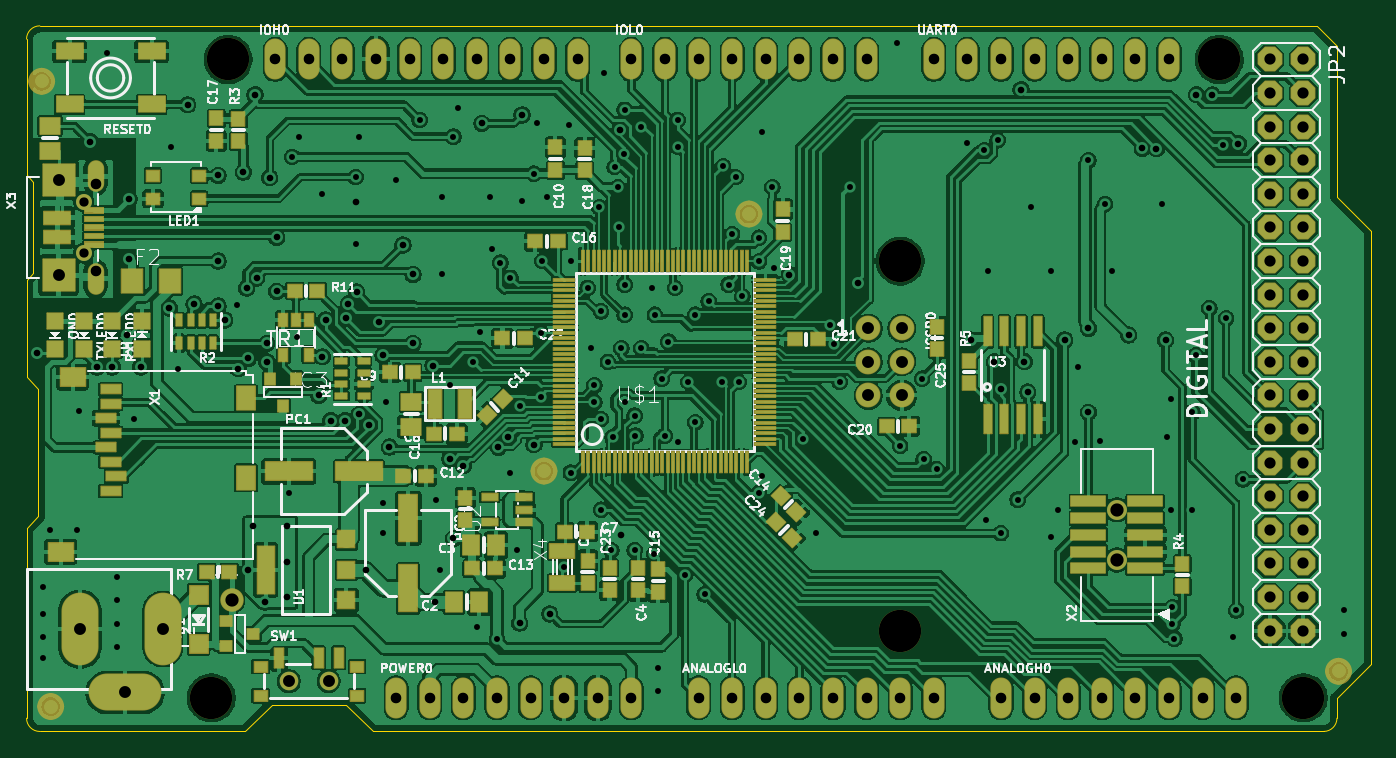
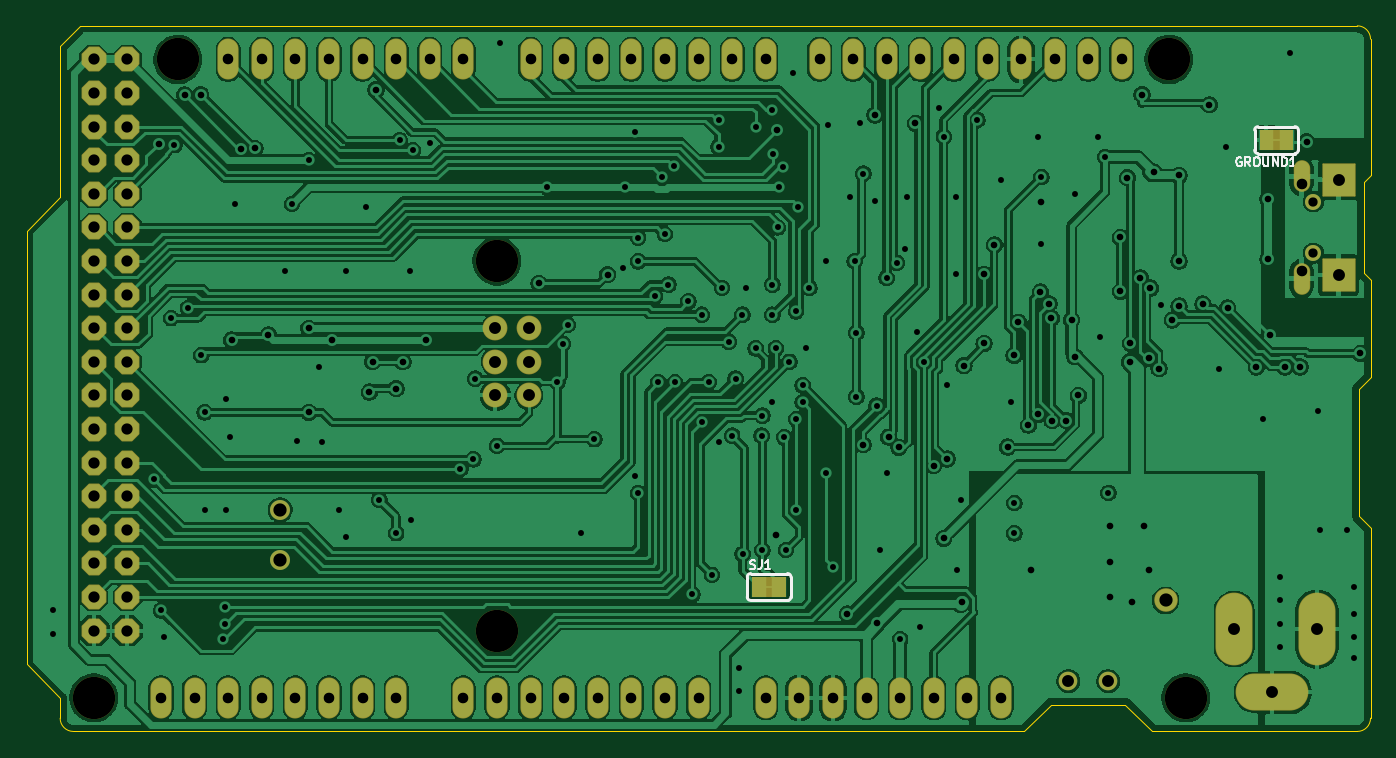
Circuit board: 12 layer files. Board 101.6 x 53.3 mm.
- drill: drill_report.txt (988 bytes)
- bottom_copper: kicad_file-B_Cu.gbl (265109 bytes)
- bottom_mask: kicad_file-B_Mask.gbs (5363 bytes)
- paste: kicad_file-B_Paste.gbp (506 bytes)
- bottom_silk: kicad_file-B_Silkscreen.gbo (11152 bytes)
- outline: kicad_file-Edge_Cuts.gm1 (3956 bytes)
- top_copper: kicad_file-F_Cu.gtl (646802 bytes)
- top_mask: kicad_file-F_Mask.gts (20010 bytes)
- paste: kicad_file-F_Paste.gtp (12384 bytes)
- top_silk: kicad_file-F_Silkscreen.gto (132959 bytes)
- drill: kicad_file-NPTH.drl (747 bytes)
- drill: kicad_file-PTH.drl (5801 bytes)

=== drill: drill_report.txt (988 bytes, source withheld) ===
=== bottom_copper: kicad_file-B_Cu.gbl (265109 bytes, source omitted) ===
=== bottom_mask: kicad_file-B_Mask.gbs ===
%TF.GenerationSoftware,KiCad,Pcbnew,10.99.0-3671-gbe90a7e200*%
%TF.CreationDate,2026-09-10T00:12:42+01:00*%
%TF.ProjectId,kicad_file,6b696361-645f-4666-996c-652e6b696361,rev?*%
%TF.SameCoordinates,Original*%
%TF.FileFunction,Soldermask,Bot*%
%TF.FilePolarity,Negative*%
%FSLAX46Y46*%
G04 Gerber Fmt 4.6, Leading zero omitted, Abs format (unit mm)*
G04 Created by KiCad (PCBNEW 10.99.0-3671-gbe90a7e200) date 2026-09-10 00:12:42*
%MOMM*%
%LPD*%
G01*
G04 APERTURE LIST*
G04 Aperture macros list*
%AMRoundRect*
0 Rectangle with rounded corners*
0 $1 Rounding radius*
0 $2 $3 $4 $5 $6 $7 $8 $9 X,Y pos of 4 corners*
0 Add a 4 corners polygon primitive as box body*
4,1,4,$2,$3,$4,$5,$6,$7,$8,$9,$2,$3,0*
0 Add four circle primitives for the rounded corners*
1,1,$1+$1,$2,$3*
1,1,$1+$1,$4,$5*
1,1,$1+$1,$6,$7*
1,1,$1+$1,$8,$9*
0 Add four rect primitives between the rounded corners*
20,1,$1+$1,$2,$3,$4,$5,0*
20,1,$1+$1,$4,$5,$6,$7,0*
20,1,$1+$1,$6,$7,$8,$9,0*
20,1,$1+$1,$8,$9,$2,$3,0*%
%AMFreePoly0*
4,1,17,0.404157,0.924921,0.924921,0.404157,0.939800,0.368236,0.939800,-0.368236,0.924921,-0.404157,0.404157,-0.924921,0.368236,-0.939800,-0.368236,-0.939800,-0.404157,-0.924921,-0.924921,-0.404157,-0.939800,-0.368236,-0.939800,0.368236,-0.924921,0.404157,-0.404157,0.924921,-0.368236,0.939800,0.368236,0.939800,0.404157,0.924921,0.404157,0.924921,$1*%
G04 Aperture macros list end*
%ADD10C,0.000000*%
%ADD11C,1.508000*%
%ADD12C,3.200000*%
%ADD13FreePoly0,-90.000000*%
%ADD14C,1.208000*%
%ADD15O,1.244600X2.387600*%
%ADD16RoundRect,0.050800X-1.206500X-1.206500X1.206500X-1.206500X1.206500X1.206500X-1.206500X1.206500X0*%
%ADD17C,1.778000*%
%ADD18O,2.801600X5.501600*%
%ADD19O,5.501600X2.801600*%
%ADD20O,1.601600X3.101600*%
%ADD21C,1.408000*%
%ADD22C,1.879600*%
G04 APERTURE END LIST*
D10*
%TO.C,SJ1*%
G36*
X46736000Y10160000D02*
G01*
X44196000Y10160000D01*
X44196000Y11684000D01*
X46736000Y11684000D01*
X46736000Y10160000D01*
G37*
%TO.C,GROUND1*%
G36*
X8382000Y43942000D02*
G01*
X5842000Y43942000D01*
X5842000Y45466000D01*
X8382000Y45466000D01*
X8382000Y43942000D01*
G37*
%TD*%
D11*
%TO.C,X2*%
X82423000Y12954000D03*
X82423000Y16764000D03*
%TD*%
D12*
%TO.C,UNK_HOLE_4*%
X96520000Y2540000D03*
%TD*%
D13*
%TO.C,JP2*%
X93980000Y50800000D03*
X96520000Y50800000D03*
X93980000Y48260000D03*
X96520000Y48260000D03*
X93980000Y45720000D03*
X96520000Y45720000D03*
X93980000Y43180000D03*
X96520000Y43180000D03*
X93980000Y40640000D03*
X96520000Y40640000D03*
X93980000Y38100000D03*
X96520000Y38100000D03*
X93980000Y35560000D03*
X96520000Y35560000D03*
X93980000Y33020000D03*
X96520000Y33020000D03*
X93980000Y30480000D03*
X96520000Y30480000D03*
X93980000Y27940000D03*
X96520000Y27940000D03*
X93980000Y25400000D03*
X96520000Y25400000D03*
X93980000Y22860000D03*
X96520000Y22860000D03*
X93980000Y20320000D03*
X96520000Y20320000D03*
X93980000Y17780000D03*
X96520000Y17780000D03*
X93980000Y15240000D03*
X96520000Y15240000D03*
X93980000Y12700000D03*
X96520000Y12700000D03*
X93980000Y10160000D03*
X96520000Y10160000D03*
X93980000Y7620000D03*
X96520000Y7620000D03*
%TD*%
D14*
%TO.C,X3*%
X4318000Y40050000D03*
X4318000Y36150000D03*
D15*
X5218000Y41971500D03*
X5218000Y34228500D03*
D16*
X2418000Y41700000D03*
X2418000Y34500000D03*
%TD*%
D12*
%TO.C,UNK_HOLE_2*%
X15240000Y50800000D03*
%TD*%
D17*
%TO.C,JP1*%
X15494000Y9906000D03*
%TD*%
D18*
%TO.C,X5*%
X4048000Y7747000D03*
D19*
X7448000Y2947000D03*
D18*
X10298000Y7747000D03*
%TD*%
D12*
%TO.C,UNK_HOLE_1*%
X66040000Y7620000D03*
%TD*%
D20*
%TO.C,UART0*%
X68580000Y50800000D03*
X71120000Y50800000D03*
X73660000Y50800000D03*
X76200000Y50800000D03*
X78740000Y50800000D03*
X81280000Y50800000D03*
X83820000Y50800000D03*
X86360000Y50800000D03*
%TD*%
D21*
%TO.C,SW1*%
X19836000Y3810000D03*
X22836000Y3810000D03*
%TD*%
D20*
%TO.C,ANALOGH0*%
X73660000Y2540000D03*
X76200000Y2540000D03*
X78740000Y2540000D03*
X81280000Y2540000D03*
X83820000Y2540000D03*
X86360000Y2540000D03*
X88900000Y2540000D03*
X91440000Y2540000D03*
%TD*%
%TO.C,POWER0*%
X27940000Y2540000D03*
X30480000Y2540000D03*
X33020000Y2540000D03*
X35560000Y2540000D03*
X38100000Y2540000D03*
X40640000Y2540000D03*
X43180000Y2540000D03*
X45720000Y2540000D03*
%TD*%
D12*
%TO.C,UNK_HOLE_5*%
X90170000Y50800000D03*
%TD*%
D22*
%TO.C,ICSP0*%
X63627000Y30480000D03*
X66167000Y30480000D03*
X63627000Y27940000D03*
X66167000Y27940000D03*
X63627000Y25400000D03*
X66167000Y25400000D03*
%TD*%
D20*
%TO.C,IOL0*%
X45720000Y50800000D03*
X48260000Y50800000D03*
X50800000Y50800000D03*
X53340000Y50800000D03*
X55880000Y50800000D03*
X58420000Y50800000D03*
X60960000Y50800000D03*
X63500000Y50800000D03*
%TD*%
D12*
%TO.C,UNK_HOLE_0*%
X66040000Y35560000D03*
%TD*%
D20*
%TO.C,IOH0*%
X18796000Y50800000D03*
X21336000Y50800000D03*
X23876000Y50800000D03*
X26416000Y50800000D03*
X28956000Y50800000D03*
X31496000Y50800000D03*
X34036000Y50800000D03*
X36576000Y50800000D03*
X39116000Y50800000D03*
X41656000Y50800000D03*
%TD*%
D12*
%TO.C,UNK_HOLE_3*%
X13970000Y2540000D03*
%TD*%
D20*
%TO.C,ANALOGL0*%
X50800000Y2540000D03*
X53340000Y2540000D03*
X55880000Y2540000D03*
X58420000Y2540000D03*
X60960000Y2540000D03*
X63500000Y2540000D03*
X66040000Y2540000D03*
X68580000Y2540000D03*
%TD*%
M02*

=== paste: kicad_file-B_Paste.gbp ===
%TF.GenerationSoftware,KiCad,Pcbnew,10.99.0-3671-gbe90a7e200*%
%TF.CreationDate,2026-09-10T00:12:42+01:00*%
%TF.ProjectId,kicad_file,6b696361-645f-4666-996c-652e6b696361,rev?*%
%TF.SameCoordinates,Original*%
%TF.FileFunction,Paste,Bot*%
%TF.FilePolarity,Positive*%
%FSLAX46Y46*%
G04 Gerber Fmt 4.6, Leading zero omitted, Abs format (unit mm)*
G04 Created by KiCad (PCBNEW 10.99.0-3671-gbe90a7e200) date 2026-09-10 00:12:42*
%MOMM*%
%LPD*%
G01*
G04 APERTURE LIST*
G04 APERTURE END LIST*
M02*

=== bottom_silk: kicad_file-B_Silkscreen.gbo (11152 bytes, source omitted) ===
=== outline: kicad_file-Edge_Cuts.gm1 ===
%TF.GenerationSoftware,KiCad,Pcbnew,10.99.0-3671-gbe90a7e200*%
%TF.CreationDate,2026-09-10T00:12:42+01:00*%
%TF.ProjectId,kicad_file,6b696361-645f-4666-996c-652e6b696361,rev?*%
%TF.SameCoordinates,Original*%
%TF.FileFunction,Profile,NP*%
%FSLAX46Y46*%
G04 Gerber Fmt 4.6, Leading zero omitted, Abs format (unit mm)*
G04 Created by KiCad (PCBNEW 10.99.0-3671-gbe90a7e200) date 2026-09-10 00:12:42*
%MOMM*%
%LPD*%
G01*
G04 APERTURE LIST*
%TA.AperFunction,Profile*%
%ADD10C,0.050000*%
%TD*%
G04 APERTURE END LIST*
D10*
X0Y52340000D02*
G75*
G02*
X1000000Y53340000I1000000J0D01*
G01*
X0Y42037000D02*
X0Y52340000D01*
X0Y34163000D02*
X508000Y34671000D01*
X0Y26797000D02*
X0Y34163000D01*
X0Y15367000D02*
X889000Y16256000D01*
X0Y1000000D02*
X0Y15367000D01*
X508000Y41529000D02*
X0Y42037000D01*
X508000Y34671000D02*
X508000Y41529000D01*
X889000Y25908000D02*
X0Y26797000D01*
X889000Y16256000D02*
X889000Y25908000D01*
X1000000Y53340000D02*
X97536000Y53340000D01*
X1000000Y0D02*
G75*
G02*
X0Y1000000I0J1000000D01*
G01*
X16510000Y0D02*
X1000000Y0D01*
X18542000Y2032000D02*
X16510000Y0D01*
X24130000Y2032000D02*
X18542000Y2032000D01*
X26162000Y0D02*
X24130000Y2032000D01*
X97536000Y53340000D02*
X99060000Y51816000D01*
X98060000Y0D02*
X26162000Y0D01*
X99060000Y51816000D02*
X99060000Y40386000D01*
X99060000Y40386000D02*
X101600000Y37846000D01*
X99060000Y2540000D02*
X99060000Y1000000D01*
X99060000Y1000000D02*
G75*
G02*
X98060000Y0I-1000000J0D01*
G01*
X101600000Y37846000D02*
X101600000Y5080000D01*
X101600000Y5080000D02*
X99060000Y2540000D01*
%TO.C,X3*%
X2168000Y42150000D02*
X2718000Y42150000D01*
X3068000Y41800000D02*
X3068000Y41600000D01*
X1768000Y41600000D02*
X1768000Y41800000D01*
X2718000Y41250000D02*
X2168000Y41250000D01*
X2118000Y34950000D02*
X2718000Y34950000D01*
X2718000Y34050000D02*
X2118000Y34050000D01*
X2718000Y42150000D02*
G75*
G02*
X3068000Y41800000I0J-350000D01*
G01*
X1768000Y41800000D02*
G75*
G02*
X2168000Y42150000I375000J-25000D01*
G01*
X3068000Y41600000D02*
G75*
G02*
X2718000Y41250000I-350000J0D01*
G01*
X2168000Y41250000D02*
G75*
G02*
X1768000Y41600000I-25000J375000D01*
G01*
X2718000Y34950000D02*
G75*
G02*
X3068000Y34500000I-50000J-400000D01*
G01*
X3068000Y34500000D02*
G75*
G02*
X2718000Y34050000I-400000J-50000D01*
G01*
X1768000Y34500000D02*
G75*
G02*
X2118000Y34950000I400000J50000D01*
G01*
X2118000Y34050000D02*
G75*
G02*
X1768000Y34500000I50000J400000D01*
G01*
%TO.C,X5*%
X3598800Y6247000D02*
X3598800Y9247000D01*
X3848800Y9497000D02*
X4247200Y9497000D01*
X4247200Y5997000D02*
X3848800Y5997000D01*
X4497200Y9247000D02*
X4497200Y6247000D01*
X5948000Y2747800D02*
X5948000Y3197000D01*
X6172600Y3396200D02*
X8672600Y3396200D01*
X8698000Y2497800D02*
X6198000Y2497800D01*
X8948000Y3197000D02*
X8948000Y2747800D01*
X9848800Y6247000D02*
X9848800Y9247000D01*
X10048000Y9497000D02*
X10548000Y9497000D01*
X10548000Y5997000D02*
X10048000Y5997000D01*
X10747200Y9247000D02*
X10747200Y6247000D01*
X3598800Y9247000D02*
G75*
G02*
X3848800Y9497000I250000J0D01*
G01*
X3848800Y5997000D02*
G75*
G02*
X3598800Y6247000I0J250000D01*
G01*
X4247200Y9497000D02*
G75*
G02*
X4497200Y9247000I0J-250000D01*
G01*
X4497200Y6247000D02*
G75*
G02*
X4247200Y5997000I-250000J0D01*
G01*
X5948000Y3197000D02*
G75*
G02*
X6172600Y3396200I211900J-12700D01*
G01*
X6198000Y2497800D02*
G75*
G02*
X5948000Y2747800I0J250000D01*
G01*
X8672600Y3396200D02*
G75*
G02*
X8948000Y3197000I38100J-237300D01*
G01*
X8948000Y2747800D02*
G75*
G02*
X8698000Y2497800I-250000J0D01*
G01*
X9848800Y9247000D02*
G75*
G02*
X10048000Y9497000I224600J25400D01*
G01*
X10048000Y5997000D02*
G75*
G02*
X9848800Y6247000I25400J224600D01*
G01*
X10548000Y9497000D02*
G75*
G02*
X10747200Y9247000I-25400J-224600D01*
G01*
X10747200Y6247000D02*
G75*
G02*
X10548000Y5997000I-224600J-25400D01*
G01*
%TD*%
M02*

=== top_copper: kicad_file-F_Cu.gtl (646802 bytes, source omitted) ===
=== top_mask: kicad_file-F_Mask.gts (20010 bytes, source omitted) ===
=== paste: kicad_file-F_Paste.gtp (12384 bytes, source omitted) ===
=== top_silk: kicad_file-F_Silkscreen.gto (132959 bytes, source omitted) ===
=== drill: kicad_file-NPTH.drl ===
M48
; DRILL file KiCad 10.99.0-3671-gbe90a7e200 date 2026-09-10T00:12:42
; FORMAT={-:-/ absolute / metric / decimal}
; #@! TF.CreationDate,2026-09-10T00:12:42+01:00
; #@! TF.GenerationSoftware,Kicad,Pcbnew,10.99.0-3671-gbe90a7e200
; #@! TF.FileFunction,NonPlated,1,2,NPTH
FMAT,2
METRIC
; #@! TA.AperFunction,NonPlated,NPTH,ComponentDrill
T1C0.700
; #@! TA.AperFunction,NonPlated,NPTH,ComponentDrill
T2C0.900
; #@! TA.AperFunction,NonPlated,NPTH,ComponentDrill
T3C1.000
; #@! TA.AperFunction,NonPlated,NPTH,ComponentDrill
T4C3.200
%
G90
G05
T1
X4.318Y40.05
X4.318Y36.15
T2
X19.836Y3.81
X22.836Y3.81
T3
X82.423Y16.764
X82.423Y12.954
T4
X13.97Y2.54
X15.24Y50.8
X66.04Y35.56
X66.04Y7.62
X90.17Y50.8
X96.52Y2.54
M30

=== drill: kicad_file-PTH.drl ===
M48
; DRILL file KiCad 10.99.0-3671-gbe90a7e200 date 2026-09-10T00:12:42
; FORMAT={-:-/ absolute / metric / decimal}
; #@! TF.CreationDate,2026-09-10T00:12:42+01:00
; #@! TF.GenerationSoftware,Kicad,Pcbnew,10.99.0-3671-gbe90a7e200
; #@! TF.FileFunction,Plated,1,2,PTH
FMAT,2
METRIC
; #@! TA.AperFunction,Plated,PTH,ViaDrill
T1C0.450
; #@! TA.AperFunction,Plated,PTH,ViaDrill
T2C0.500
; #@! TA.AperFunction,Plated,PTH,ComponentDrill
T3C0.800
; #@! TA.AperFunction,Plated,PTH,ComponentDrill
T4C0.850
; #@! TA.AperFunction,Plated,PTH,ComponentDrill
T5C0.900
; #@! TA.AperFunction,Plated,PTH,ComponentDrill
T6C1.000
%
G90
G05
T1
X1.27Y10.922
X1.27Y8.89
X1.27Y7.112
X1.27Y5.588
X1.778Y15.24
X3.81Y15.24
X3.937Y24.257
X6.096Y51.308
X6.858Y11.684
X6.858Y9.906
X6.858Y8.128
X6.858Y6.35
X8.128Y23.622
X10.922Y44.196
X11.43Y27.432
X15.875Y32.258
X19.812Y18.034
X20.066Y43.434
X20.447Y29.845
X20.574Y44.958
X22.352Y40.64
X24.892Y41.91
X24.892Y36.83
X25.146Y44.958
X26.924Y17.272
X26.924Y14.986
X27.178Y24.892
X27.94Y41.656
X29.718Y46.228
X30.988Y17.526
X31.242Y12.192
X31.369Y40.386
X31.369Y34.544
X32.004Y26.162
X32.258Y44.958
X32.639Y47.117
X33.782Y27.94
X34.036Y7.874
X34.29Y30.226
X35.052Y40.386
X35.179Y36.449
X35.56Y6.985
X35.814Y35.433
X36.576Y34.29
X36.576Y19.558
X37.084Y13.716
X37.338Y24.638
X37.465Y40.132
X38.354Y42.164
X38.608Y45.974
X38.862Y30.14
X38.862Y25.298
X38.989Y35.56
X39.37Y40.386
X40.64Y12.446
X41.021Y45.847
X41.148Y35.56
X41.148Y19.558
X42.418Y33.528
X42.672Y28.956
X42.926Y26.162
X42.926Y24.892
X43.307Y39.624
X43.434Y31.75
X43.434Y23.622
X43.434Y16.764
X43.688Y49.784
X43.942Y27.94
X44.196Y13.716
X44.31Y22.238
X44.45Y42.672
X44.704Y41.148
X44.818Y38.1
X44.958Y28.956
X45.184Y43.66
X45.212Y46.99
X45.212Y33.782
X45.212Y31.496
X45.212Y24.892
X45.974Y23.876
X45.974Y13.716
X46.018Y22.352
X46.482Y45.72
X46.482Y28.956
X47.244Y33.528
X47.458Y13.422
X47.498Y31.496
X47.752Y4.826
X47.752Y3.048
X48.006Y26.67
X48.26Y22.352
X48.514Y29.464
X49.022Y33.528
X49.218Y46.228
X49.276Y44.196
X49.276Y21.844
X49.784Y11.84
X50.038Y26.416
X50.546Y31.496
X50.546Y23.368
X51.268Y10.374
X51.562Y32.512
X52.578Y26.416
X52.658Y42.726
X53.086Y33.782
X53.34Y37.596
X53.594Y41.91
X53.848Y26.416
X54.102Y32.898
X55.372Y37.338
X55.372Y35.54
X55.372Y18.034
X55.626Y45.339
X55.626Y19.304
X56.388Y41.148
X56.515Y35.052
X58.674Y22.098
X59.69Y14.986
X60.706Y30.734
X61.059Y29.309
X61.468Y26.416
X62.23Y41.148
X65.786Y52.07
X66.04Y21.59
X67.691Y26.67
X67.818Y20.574
X68.806Y19.84
X71.12Y44.45
X72.39Y43.942
X72.517Y16.002
X72.644Y34.798
X73.406Y44.704
X73.66Y14.99
X74.93Y17.526
X75.946Y39.624
X77.47Y34.798
X77.47Y14.732
X77.978Y16.764
X79.248Y21.844
X79.502Y27.559
X80.264Y43.18
X81.153Y21.971
X81.534Y39.878
X82.042Y34.798
X85.852Y39.878
X86.233Y22.225
X86.487Y25.146
X86.487Y16.764
X86.614Y9.398
X86.614Y8.128
X86.769Y7.013
X88.138Y24.13
X88.138Y16.764
X88.392Y28.448
X89.408Y32.004
X90.424Y44.323
X90.678Y31.242
X91.186Y7.112
X91.44Y9.144
X91.948Y19.05
X99.568Y9.144
X99.568Y7.366
T2
X0.762Y28.575
X4.826Y44.577
X5.334Y27.559
X6.477Y27.559
X7.62Y29.972
X7.747Y40.259
X7.747Y35.687
X8.636Y27.559
X10.791Y32.008
X12.192Y47.371
X12.67Y32.305
X14.478Y42.037
X14.478Y35.56
X14.478Y32.157
X14.986Y31.115
X15.989Y27.436
X16.383Y42.291
X16.641Y33.515
X16.764Y28.194
X16.764Y12.192
X17.145Y15.494
X17.272Y48.133
X17.399Y34.29
X18.034Y9.779
X18.161Y29.337
X18.161Y27.94
X18.39Y41.859
X18.919Y37.342
X18.919Y33.274
X19.685Y15.494
X19.685Y12.827
X19.685Y10.16
X22.098Y25.4
X22.352Y28.321
X22.606Y31.115
X22.987Y23.495
X24.071Y23.495
X24.13Y31.242
X24.318Y32.333
X24.943Y40.03
X24.967Y33.218
X25.137Y23.962
X25.654Y12.192
X25.865Y23.157
X26.614Y30.94
X26.948Y28.424
X27.432Y21.499
X28.448Y36.776
X29.21Y29.337
X29.214Y34.549
X30.734Y27.66
X30.861Y9.779
X32.004Y20.603
X32.258Y14.605
X33.024Y20.09
X34.417Y45.974
X35.66Y21.481
X36.426Y22.248
X37.274Y8.191
X37.465Y46.609
X38.354Y21.674
X39.557Y8.886
X44.853Y45.488
X44.958Y14.859
X57.662Y34.54
X62.865Y33.88
X71.374Y29.595
X73.152Y27.944
X73.66Y25.908
X75.184Y48.514
X75.438Y27.944
X75.692Y25.654
X78.486Y29.595
X80.264Y30.48
X80.264Y24.13
X83.312Y29.972
X84.335Y44.077
X85.419Y44.065
X86.106Y29.591
X88.426Y48.133
X89.637Y48.108
X91.61Y44.443
T3
X5.218Y41.4
X5.218Y34.8
X18.796Y50.8
X21.336Y50.8
X23.876Y50.8
X26.416Y50.8
X27.94Y2.54
X28.956Y50.8
X30.48Y2.54
X31.496Y50.8
X33.02Y2.54
X34.036Y50.8
X35.56Y2.54
X36.576Y50.8
X38.1Y2.54
X39.116Y50.8
X40.64Y2.54
X41.656Y50.8
X43.18Y2.54
X45.72Y50.8
X45.72Y2.54
X48.26Y50.8
X50.8Y50.8
X50.8Y2.54
X53.34Y50.8
X53.34Y2.54
X55.88Y50.8
X55.88Y2.54
X58.42Y50.8
X58.42Y2.54
X60.96Y50.8
X60.96Y2.54
X63.5Y50.8
X63.5Y2.54
X66.04Y2.54
X68.58Y50.8
X68.58Y2.54
X71.12Y50.8
X73.66Y50.8
X73.66Y2.54
X76.2Y50.8
X76.2Y2.54
X78.74Y50.8
X78.74Y2.54
X81.28Y50.8
X81.28Y2.54
X83.82Y50.8
X83.82Y2.54
X86.36Y50.8
X86.36Y2.54
X88.9Y2.54
X91.44Y2.54
T4
X93.98Y50.8
X93.98Y48.26
X93.98Y45.72
X93.98Y43.18
X93.98Y40.64
X93.98Y38.1
X93.98Y35.56
X93.98Y33.02
X93.98Y30.48
X93.98Y27.94
X93.98Y25.4
X93.98Y22.86
X93.98Y20.32
X93.98Y17.78
X93.98Y15.24
X93.98Y12.7
X93.98Y10.16
X93.98Y7.62
X96.52Y50.8
X96.52Y48.26
X96.52Y45.72
X96.52Y43.18
X96.52Y40.64
X96.52Y38.1
X96.52Y35.56
X96.52Y33.02
X96.52Y30.48
X96.52Y27.94
X96.52Y25.4
X96.52Y22.86
X96.52Y20.32
X96.52Y17.78
X96.52Y15.24
X96.52Y12.7
X96.52Y10.16
X96.52Y7.62
T5
X2.418Y41.7
X2.418Y34.5
X4.048Y7.747
X7.448Y2.947
X10.298Y7.747
X63.627Y30.48
X63.627Y27.94
X63.627Y25.4
X66.167Y30.48
X66.167Y27.94
X66.167Y25.4
T6
X15.494Y9.906
M30
